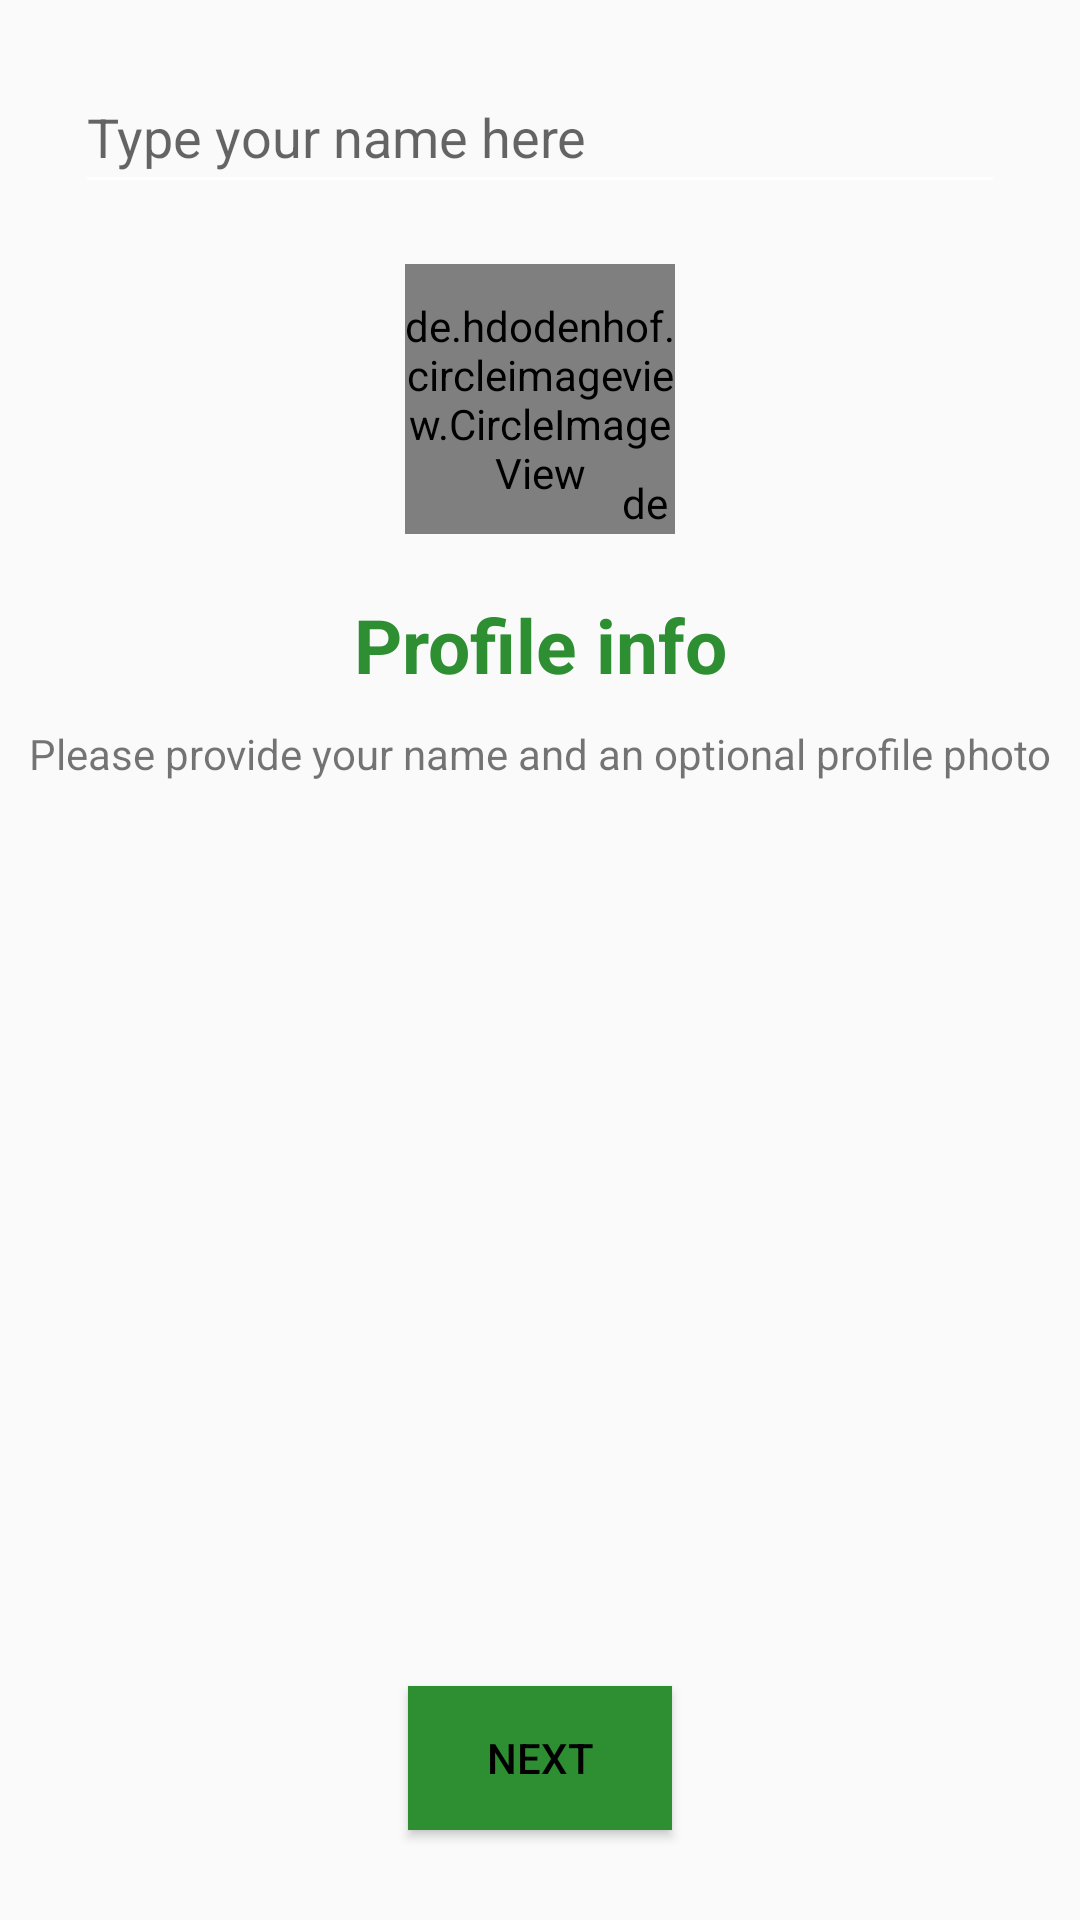

Android layout source for this screen:
<!-- AndroidManifest.xml: application theme Theme.EddySap -->
<!-- res/layout/activity_set_user_info.xml -->
<?xml version="1.0" encoding="utf-8"?>
<layout xmlns:tools="http://schemas.android.com/tools"
    xmlns:android="http://schemas.android.com/apk/res/android"
    xmlns:app="http://schemas.android.com/apk/res-auto">

<RelativeLayout
    android:layout_width="match_parent"
    android:layout_height="match_parent"
    tools:context=".View.Activities.auth.SetUserInfoActivity">

    <LinearLayout
        android:layout_width="match_parent"
        android:layout_height="match_parent"
        android:orientation="vertical">

        <EditText
            android:id="@+id/name_enter"
            android:layout_width="match_parent"
            android:layout_height="wrap_content"
            android:layout_marginStart="25dp"
            android:layout_marginTop="20dp"
            android:layout_marginEnd="25dp"
            android:hint="@string/type_your_name_here"
            android:minHeight="48dp" />

        <RelativeLayout
            android:layout_width="match_parent"
            android:layout_height="wrap_content"
            android:layout_marginTop="20dp"
            android:gravity="center_horizontal">

            <de.hdodenhof.circleimageview.CircleImageView
                android:id="@+id/user_pro_image"
                android:layout_width="90dp"
                android:layout_height="90dp"
                android:layout_gravity="center_horizontal"

                android:src="@drawable/place_holder"
                app:civ_border_color="@color/purple_700"
                app:civ_border_width="1dp" />

            <de.hdodenhof.circleimageview.CircleImageView
                android:layout_width="20dp"
                android:layout_height="20dp"
                android:layout_alignEnd="@id/user_pro_image"
                android:layout_alignBottom="@id/user_pro_image"
                android:src="@drawable/add_circle"
                app:civ_border_color="#18471A"
                app:civ_border_width="1dp"
                app:civ_circle_background_color="@color/purple_200" />
        </RelativeLayout>


        <TextView
            android:layout_width="match_parent"
            android:layout_height="wrap_content"
            android:layout_marginTop="20dp"
            android:gravity="center_horizontal"
            android:text="@string/profile_info"
            android:textColor="@color/purple_700"
            android:textSize="25sp"
            android:textStyle="bold" />

        <TextView
            android:layout_width="match_parent"
            android:layout_height="wrap_content"
            android:layout_marginTop="10dp"
            android:gravity="center_horizontal"
            android:text="@string/words" />

    </LinearLayout>

    <Button
        android:id="@+id/btn_profile"
        android:layout_width="wrap_content"
        android:layout_height="wrap_content"
        android:layout_alignParentBottom="true"
        android:layout_centerHorizontal="true"
        android:layout_marginBottom="30dp"
        android:background="@color/purple_700"
        android:text="@string/next"
        android:textColor="#000000" />

</RelativeLayout>

</layout>
<!-- resources referenced by this layout -->
<resources>
  <color name="purple_200">#145317</color>
  <color name="purple_700">#2D8F31</color>
  <!-- drawable add_circle (drawable) -->
  <vector android:autoMirrored="true" android:height="24dp"
      android:tint="#FDF9F9" android:viewportHeight="24"
      android:viewportWidth="24" android:width="24dp" xmlns:android="http://schemas.android.com/apk/res/android">
      <path android:fillColor="@android:color/white" android:pathData="M13,7h-2v4L7,11v2h4v4h2v-4h4v-2h-4L13,7zM12,2C6.48,2 2,6.48 2,12s4.48,10 10,10 10,-4.48 10,-10S17.52,2 12,2zM12,20c-4.41,0 -8,-3.59 -8,-8s3.59,-8 8,-8 8,3.59 8,8 -3.59,8 -8,8z"/>
  </vector>
  <string name="next">NEXT</string>
  <string name="profile_info">Profile info</string>
  <string name="type_your_name_here">Type your name here</string>
  <string name="words">Please provide your name and an optional profile photo</string>
  <style name="Theme.EddySap" parent="Theme.AppCompat.Light.NoActionBar">
          
          <item name="colorPrimary">@color/purple_500</item>
          <item name="colorPrimaryDark">@color/purple_700</item>
          <item name="colorAccent">@color/teal_200</item>
          <item name="android:textColorSecondary">@color/white</item>
          
      </style>
  <color name="purple_500">#106A13</color>
  <color name="teal_200">#FF03DAC5</color>
  <color name="white">#FFFFFFFF</color>
</resources>
